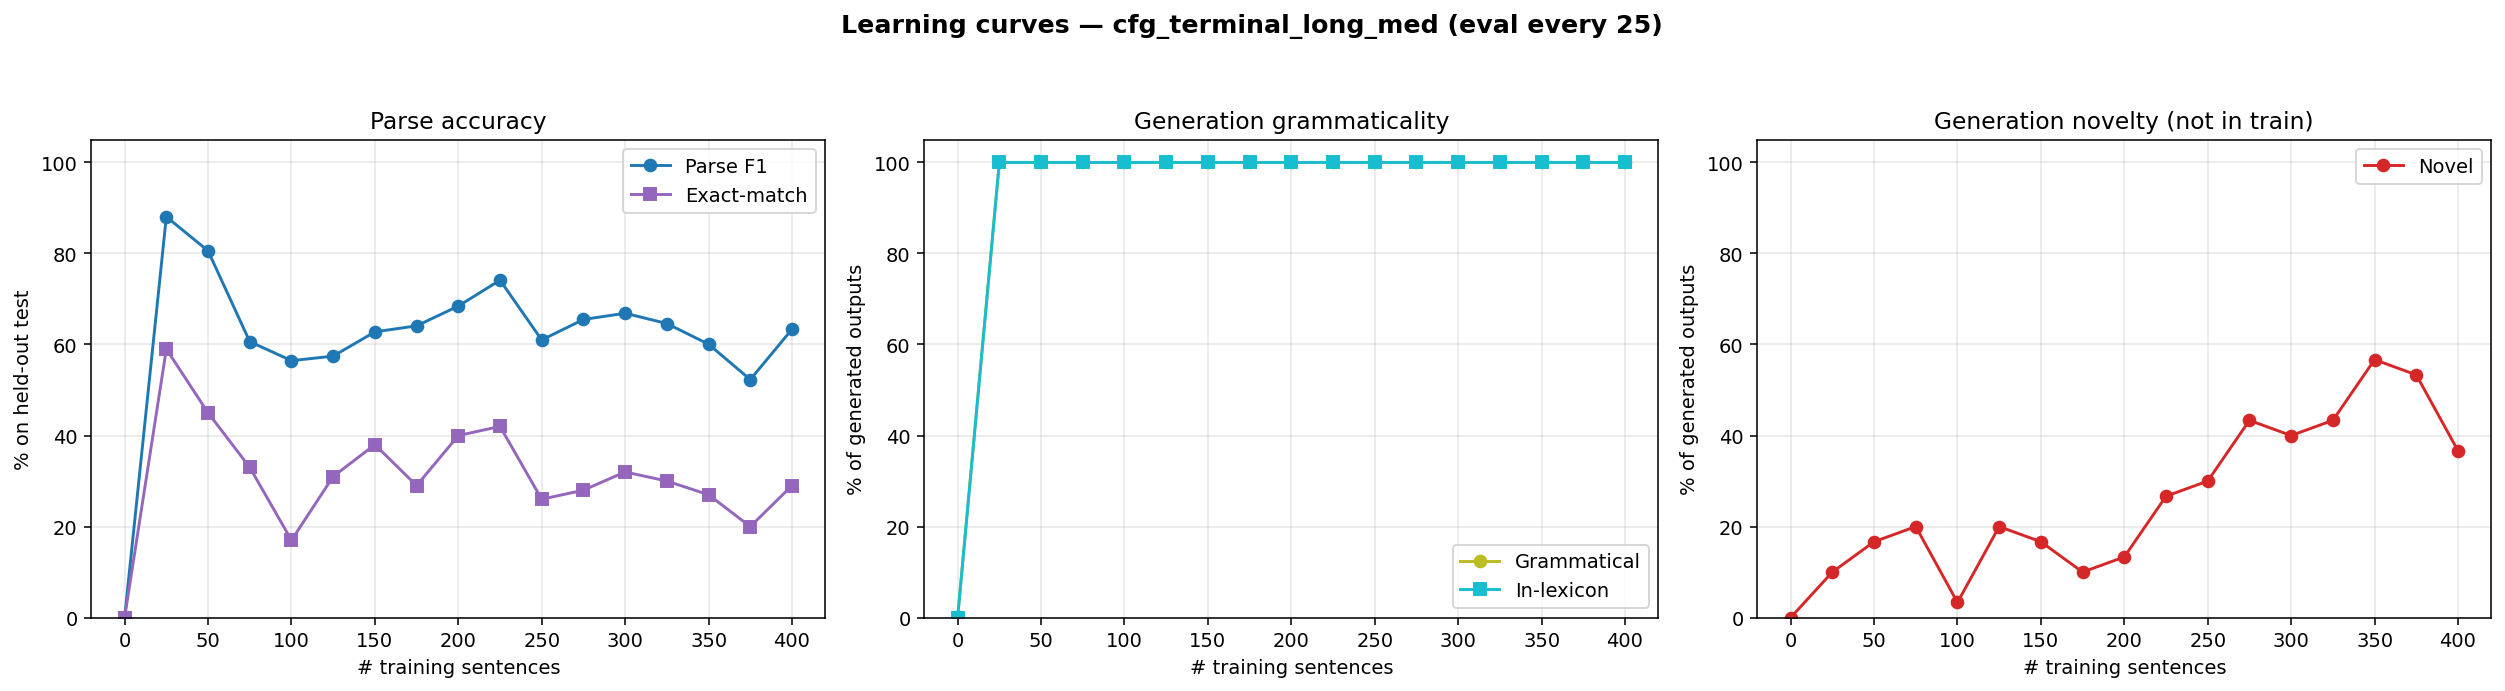

The data file committed next to this chart (first rows):
n_trained, parse_F1, parse_P, parse_R, parse_EM, gen_gram, gen_novel, gen_lex, gen_n
0, 0.0000, 0.0000, 0.0000, 0.0000, 0.0000, 0.0000, 0.0000, 0
25, 0.8807, 0.8854, 0.8760, 0.5900, 1, 0.1000, 1, 30
50, 0.8057, 0.8272, 0.7853, 0.4500, 1, 0.1667, 1, 30
75, 0.6063, 0.6198, 0.5933, 0.3300, 1, 0.2000, 1, 30
100, 0.5645, 0.5882, 0.5427, 0.1700, 1, 0.0333, 1, 30
125, 0.5744, 0.6068, 0.5453, 0.3100, 1, 0.2000, 1, 30
150, 0.6278, 0.6551, 0.6027, 0.3800, 1, 0.1667, 1, 30
175, 0.6410, 0.6760, 0.6093, 0.2900, 1, 0.1000, 1, 30
200, 0.6844, 0.7202, 0.6520, 0.4000, 1, 0.1333, 1, 30
225, 0.7413, 0.7747, 0.7107, 0.4200, 1, 0.2667, 1, 30
250, 0.6100, 0.6775, 0.5547, 0.2600, 1, 0.3000, 1, 30
275, 0.6550, 0.7249, 0.5973, 0.2800, 1, 0.4333, 1, 30
300, 0.6686, 0.7550, 0.6000, 0.3200, 1, 0.4000, 1, 30
325, 0.6461, 0.7422, 0.5720, 0.3000, 1, 0.4333, 1, 30
350, 0.6006, 0.6807, 0.5373, 0.2700, 1, 0.5667, 1, 30
375, 0.5230, 0.5883, 0.4707, 0.2000, 1, 0.5333, 1, 30
400, 0.6334, 0.7036, 0.5760, 0.2900, 1, 0.3667, 1, 30
